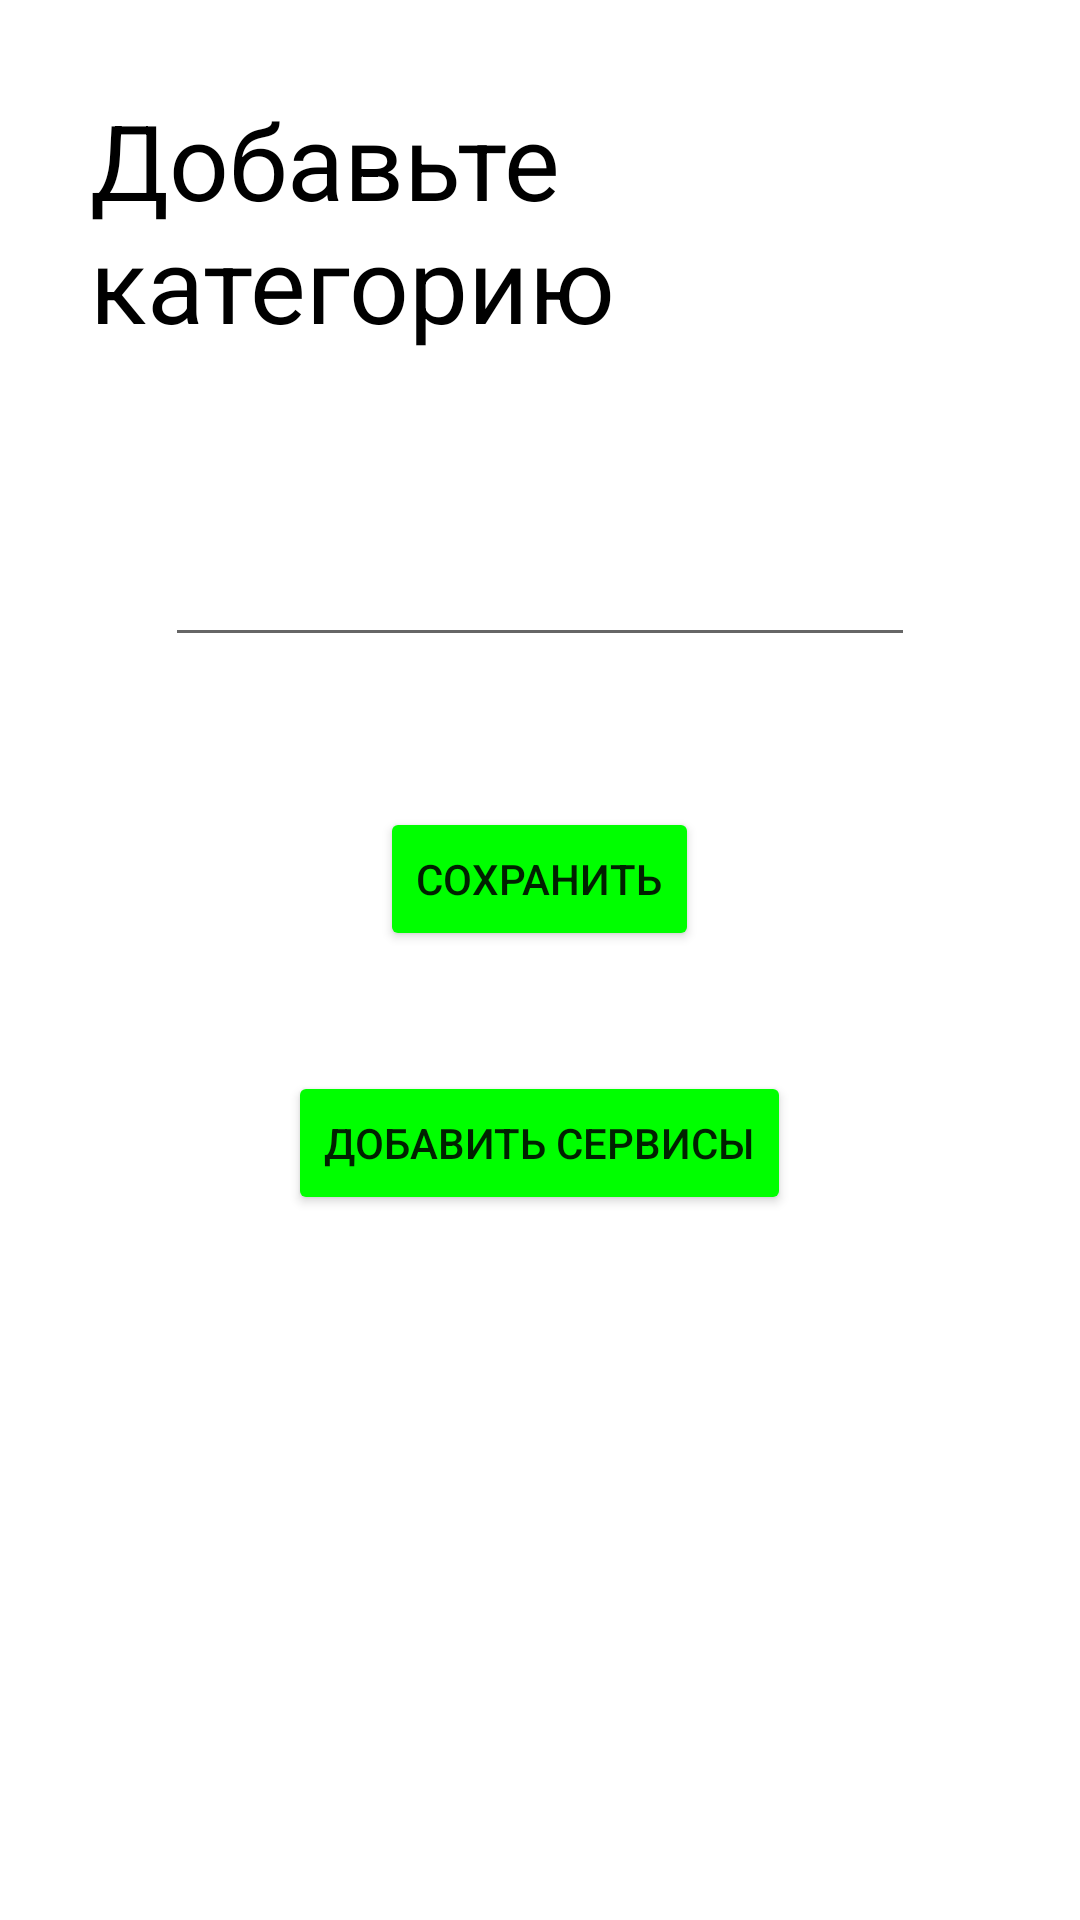

Android layout source for this screen:
<!-- AndroidManifest.xml: application theme Theme.TestMobileWallet -->
<!-- res/layout/fragment_add.xml -->
<?xml version="1.0" encoding="utf-8"?>
<LinearLayout xmlns:android="http://schemas.android.com/apk/res/android"
    xmlns:tools="http://schemas.android.com/tools"
    android:layout_width="match_parent"
    android:layout_height="match_parent"
    tools:context=".fragments.AddFragment"
    android:orientation="vertical">

    <TextView
        android:layout_width="wrap_content"
        android:layout_height="wrap_content"
        android:layout_gravity="center"
        android:text="Добавьте категорию"
        android:textColor="@color/black"
        android:textSize="35sp"
        android:layout_margin="30dp"/>

    <EditText
        android:id="@+id/editCategory"
        android:layout_width="250dp"
        android:layout_height="wrap_content"
        android:layout_gravity="center"
        android:textSize="18sp"
        android:layout_margin="30dp"/>

    <Button
        android:id="@+id/savecategory"
        android:layout_width="wrap_content"
        android:layout_height="wrap_content"
        android:layout_gravity="center"
        android:text="Сохранить"
        android:layout_margin="20dp"
        android:backgroundTint="@color/lime"
        />
    <Button
        android:id="@+id/addservice"
        android:layout_width="wrap_content"
        android:layout_height="wrap_content"
        android:layout_gravity="center"
        android:text="Добавить сервисы"
        android:layout_margin="20dp"
        android:backgroundTint="@color/lime"
        />
</LinearLayout>
<!-- resources referenced by this layout -->
<resources>
  <color name="black">#FF000000</color>
  <color name="lime">#00FF00</color>
  <style name="Theme.TestMobileWallet" parent="Theme.MaterialComponents.DayNight.DarkActionBar">
          
          <item name="colorPrimary">@color/purple_500</item>
          <item name="colorPrimaryVariant">@color/purple_700</item>
          <item name="colorOnPrimary">@color/white</item>
          
          <item name="colorSecondary">@color/teal_200</item>
          <item name="colorSecondaryVariant">@color/teal_700</item>
          <item name="colorOnSecondary">@color/black</item>
          
          <item name="android:statusBarColor" tools:targetApi="l">?attr/colorPrimaryVariant</item>
          
      </style>
  <color name="purple_500">#FF6200EE</color>
  <color name="purple_700">#FF3700B3</color>
  <color name="white">#FFFFFFFF</color>
  <color name="teal_200">#FF03DAC5</color>
  <color name="teal_700">#FF018786</color>
</resources>
